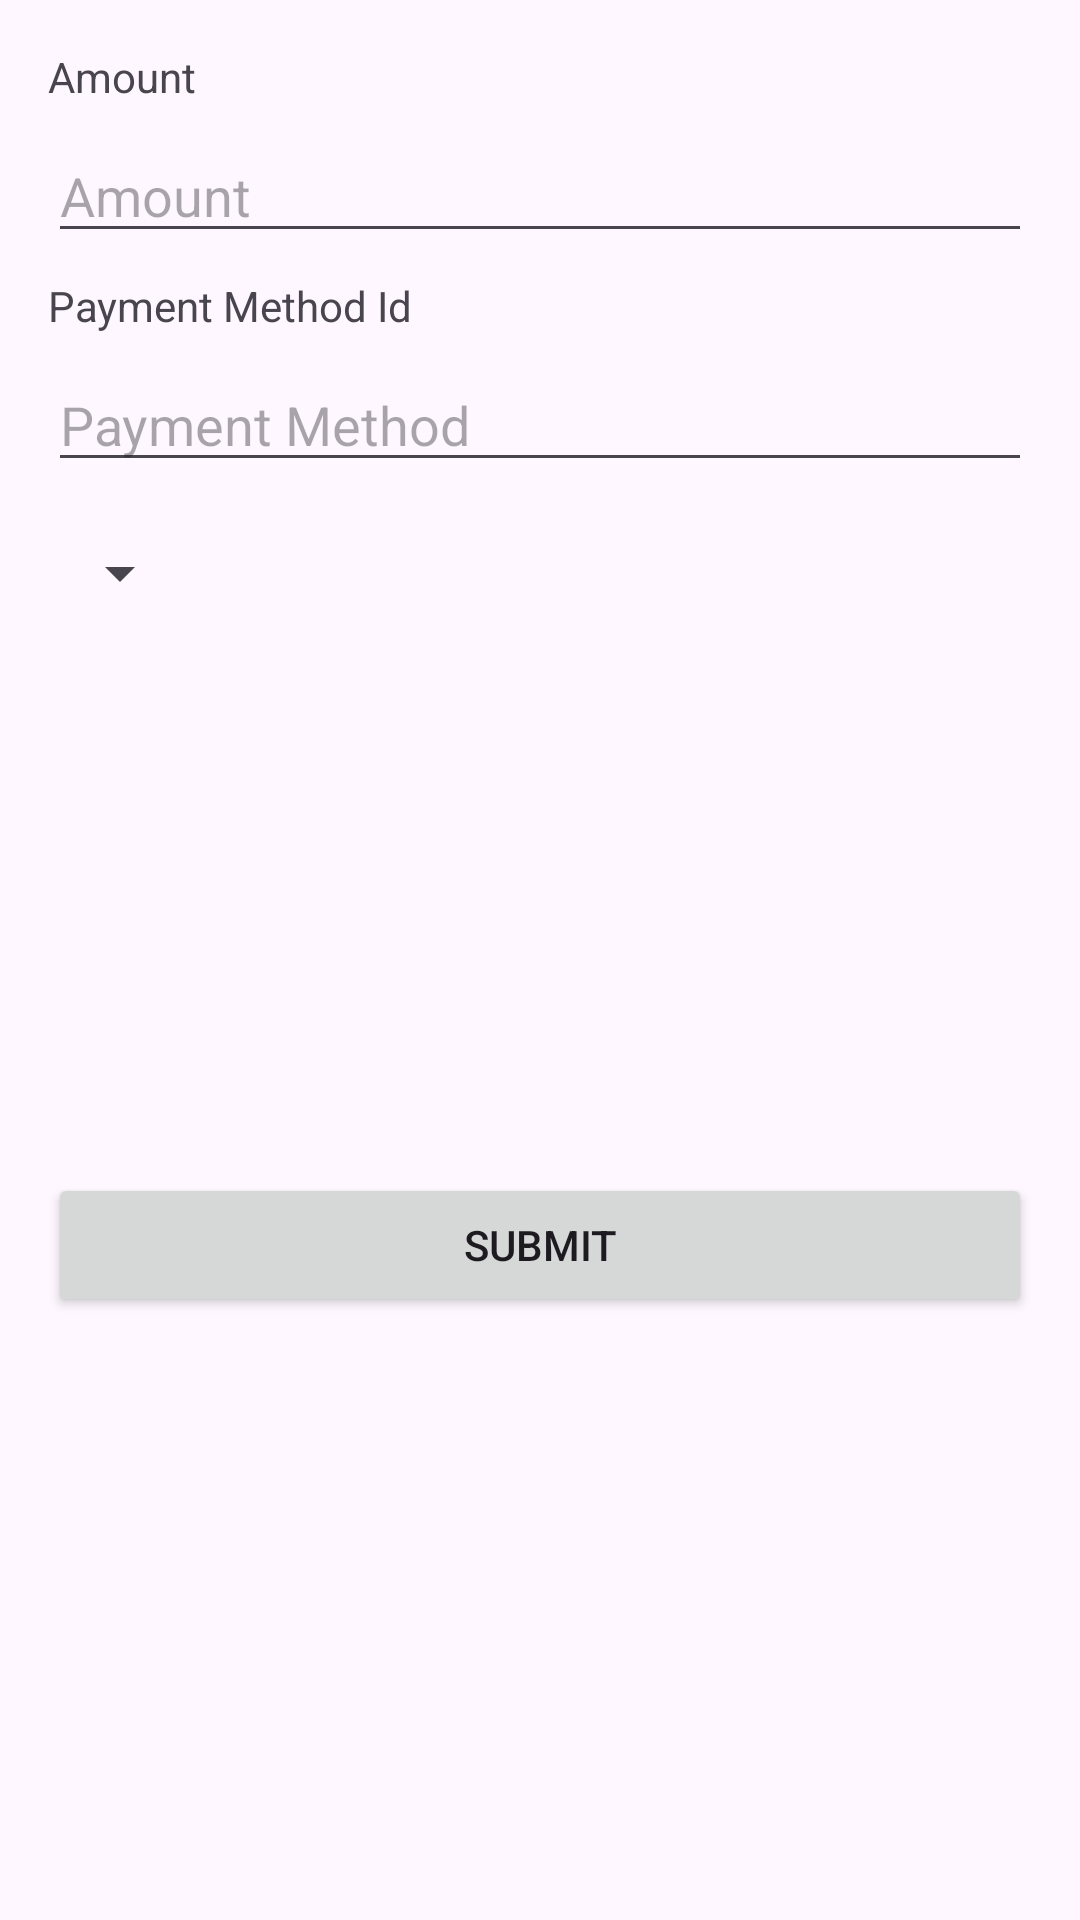

Reconstruct the res/layout file that produces this screen, plus the resources it refers to.
<!-- AndroidManifest.xml: application theme Theme.CatoPay -->
<!-- res/layout/withdrawpopup.xml -->
<?xml version="1.0" encoding="utf-8"?>
<androidx.constraintlayout.widget.ConstraintLayout xmlns:android="http://schemas.android.com/apk/res/android"
    xmlns:app="http://schemas.android.com/apk/res-auto"
    xmlns:tools="http://schemas.android.com/tools"
    android:layout_width="match_parent"
    android:layout_height="wrap_content">

    <EditText
        android:id="@+id/withdrawpopup_amount_edittext"
        android:layout_width="0dp"
        android:layout_height="wrap_content"
        android:layout_marginStart="16dp"
        android:layout_marginTop="8dp"
        android:layout_marginEnd="16dp"
        android:ems="10"
        android:hint="Amount"
        android:inputType="number"
        app:layout_constraintEnd_toEndOf="parent"
        app:layout_constraintStart_toStartOf="parent"
        app:layout_constraintTop_toBottomOf="@+id/textView7" />

    <EditText
        android:id="@+id/withdrawpopup_payment_method"
        android:layout_width="0dp"
        android:layout_height="wrap_content"
        android:layout_marginTop="8dp"
        android:ems="10"
        android:hint="Payment Method"
        android:inputType="text"
        app:layout_constraintEnd_toEndOf="@+id/withdrawpopup_amount_edittext"
        app:layout_constraintStart_toStartOf="@+id/withdrawpopup_amount_edittext"
        app:layout_constraintTop_toBottomOf="@+id/textView9" />

    <TextView
        android:id="@+id/textView7"
        android:layout_width="wrap_content"
        android:layout_height="wrap_content"
        android:layout_marginStart="16dp"
        android:layout_marginTop="16dp"
        android:text="Amount"
        app:layout_constraintStart_toStartOf="parent"
        app:layout_constraintTop_toTopOf="parent" />

    <TextView
        android:id="@+id/textView9"
        android:layout_width="wrap_content"
        android:layout_height="wrap_content"
        android:layout_marginTop="8dp"
        android:text="Payment Method Id"
        app:layout_constraintStart_toStartOf="@+id/withdrawpopup_amount_edittext"
        app:layout_constraintTop_toBottomOf="@+id/withdrawpopup_amount_edittext" />

    <Spinner
        android:id="@+id/withdrawpopup_method_spinner"
        android:layout_width="wrap_content"
        android:layout_height="45dp"
        android:layout_marginTop="8dp"
        app:layout_constraintStart_toStartOf="@+id/withdrawpopup_payment_method"
        app:layout_constraintTop_toBottomOf="@+id/withdrawpopup_payment_method" />

    <Button
        android:id="@+id/withdrawpopup_submit_button"
        android:layout_width="0dp"
        android:layout_height="wrap_content"
        android:layout_marginTop="8dp"
        android:layout_marginBottom="32dp"
        android:text="SUBMIT"
        app:layout_constraintBottom_toBottomOf="parent"
        app:layout_constraintEnd_toEndOf="@+id/withdrawpopup_payment_method"
        app:layout_constraintStart_toStartOf="@+id/withdrawpopup_payment_method"
        app:layout_constraintTop_toBottomOf="@+id/withdrawpopup_method_spinner" />

</androidx.constraintlayout.widget.ConstraintLayout>
<!-- resources referenced by this layout -->
<resources>
  <style name="Theme.CatoPay" parent="Base.Theme.CatoPay" />
  <style name="Base.Theme.CatoPay" parent="Theme.Material3.DayNight.NoActionBar">
          
          <item name="colorPrimary">@color/button</item>
      </style>
  <color name="button">#004AAD</color>
</resources>
